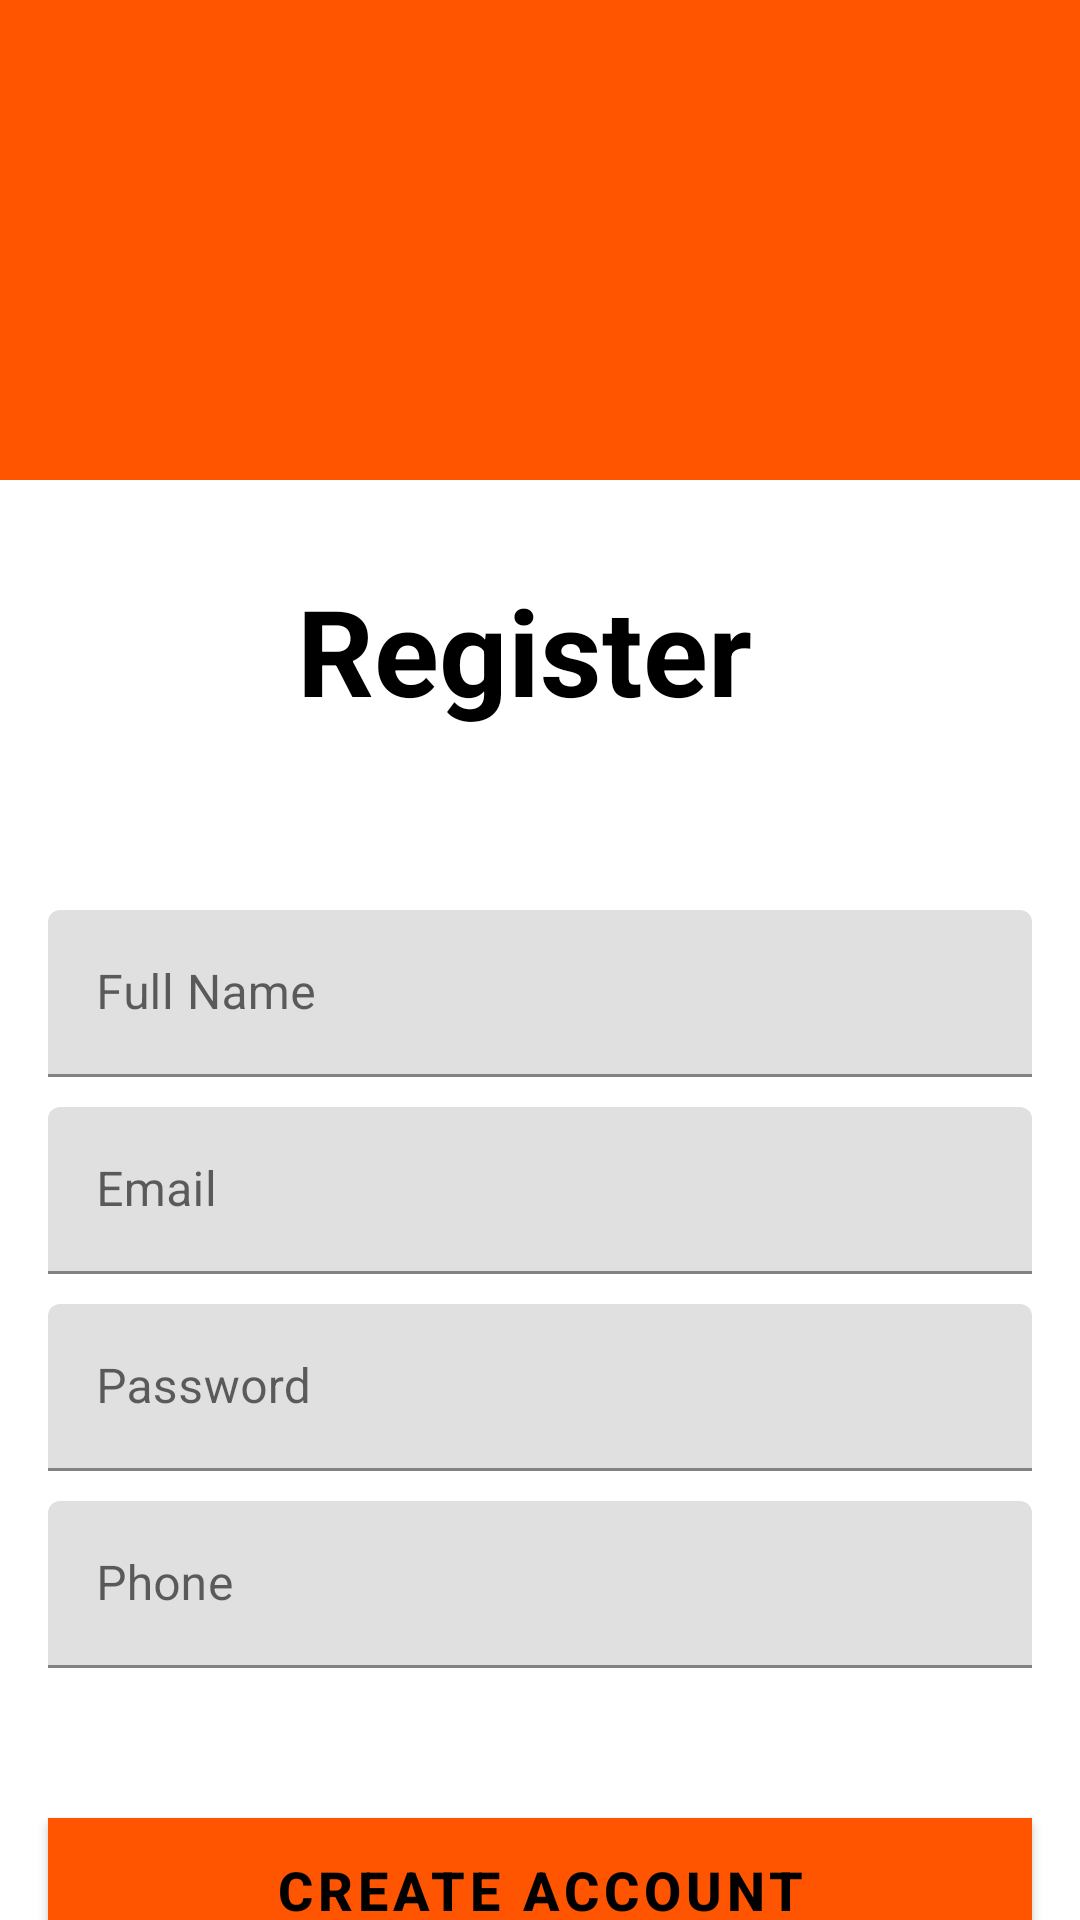

Layout XML and referenced resources for this Android screen:
<!-- AndroidManifest.xml: application theme Theme.MyFoodApp -->
<!-- res/layout/activity_registration.xml -->
<?xml version="1.0" encoding="utf-8"?>
<LinearLayout xmlns:android="http://schemas.android.com/apk/res/android"
    xmlns:app="http://schemas.android.com/apk/res-auto"
    xmlns:tools="http://schemas.android.com/tools"
    android:layout_width="match_parent"
    android:layout_height="match_parent"
    android:orientation="vertical"
    tools:context=".activities.RegistrationActivity">
    <FrameLayout
        android:id="@+id/f1_header_image"
        android:layout_width="match_parent"
        android:layout_height="160dp"
        >
        <ImageView
            android:layout_width="match_parent"
            android:layout_height="match_parent"
            android:src="@drawable/log"
            android:background="@color/purple_500"/>

    </FrameLayout>

    <LinearLayout
        android:layout_width="match_parent"
        android:layout_height="wrap_content"
        android:gravity="center"
        android:translationY="30dp"
        android:orientation="vertical">

        <TextView
            android:layout_width="wrap_content"
            android:layout_height="wrap_content"
            android:layout_gravity="center"
            android:text="Register "
            android:textSize="40sp"
            android:textColor="@color/black"
            android:textStyle="bold"/>
        <com.google.android.material.textfield.TextInputLayout
            android:id="@+id/til_name"
            android:layout_width="match_parent"
            android:layout_height="wrap_content"
            android:layout_marginStart="16dp"
            android:layout_marginTop="60dp"
            android:layout_marginEnd="16dp"
            android:hint="Full Name">

            <EditText
                android:id="@+id/name"
                android:layout_width="match_parent"
                android:layout_height="wrap_content"
                android:imeOptions="actionDone"
                android:inputType="textEmailAddress"/>

        </com.google.android.material.textfield.TextInputLayout>
        <com.google.android.material.textfield.TextInputLayout
            android:id="@+id/til_email"
            android:layout_width="match_parent"
            android:layout_height="wrap_content"
            android:layout_marginStart="16dp"
            android:layout_marginTop="10dp"
            android:layout_marginEnd="16dp"
            android:hint="Email">

            <EditText
                android:id="@+id/email"
                android:layout_width="match_parent"
                android:layout_height="wrap_content"
                android:imeOptions="actionDone"
                android:inputType="textEmailAddress"/>

        </com.google.android.material.textfield.TextInputLayout>
        <com.google.android.material.textfield.TextInputLayout
            android:id="@+id/til_password"
            android:layout_width="match_parent"
            android:layout_height="wrap_content"
            android:layout_marginStart="16dp"
            android:layout_marginTop="10dp"
            android:layout_marginEnd="16dp"
            android:hint="Password">

            <EditText
                android:id="@+id/password"
                android:layout_width="match_parent"
                android:layout_height="wrap_content"
                android:imeOptions="actionDone"
                android:inputType="textPassword" />

        </com.google.android.material.textfield.TextInputLayout>
        <com.google.android.material.textfield.TextInputLayout
            android:id="@+id/til_phone"
            android:layout_width="match_parent"
            android:layout_height="wrap_content"
            android:layout_marginStart="16dp"
            android:layout_marginTop="10dp"
            android:layout_marginEnd="16dp"
            android:hint="Phone">

            <EditText
                android:id="@+id/phone"
                android:layout_width="match_parent"
                android:layout_height="wrap_content"
                android:imeOptions="actionDone"
                android:inputType="textPhonetic"/>

        </com.google.android.material.textfield.TextInputLayout>
        <Button
            android:id="@+id/button"
            android:layout_width="match_parent"
            android:layout_height="wrap_content"
            android:gravity="center"
            android:layout_marginStart="16dp"
            android:layout_marginEnd="16dp"
            android:layout_marginTop="50dp"
            android:text="Create account"
            android:onClick="mainActivity"
            android:textColor="@color/black"
            android:textStyle="bold"
            android:textSize="18sp"
            android:background="@color/purple_500"
            />

    </LinearLayout>

    <TextView
        android:id="@+id/textView3"
        android:layout_width="wrap_content"
        android:layout_height="wrap_content"
        android:layout_marginLeft="130dp"
        android:layout_marginTop="40dp"
        android:text="Already have an account?"
        android:textStyle="bold" />

    <TextView
        android:onClick="login"
        android:layout_width="wrap_content"
        android:layout_height="wrap_content"
        android:text="Login"
        android:layout_marginTop="10dp"
        android:layout_marginLeft="190dp"
        android:textColor="@color/black"
        android:textStyle="bold"/>

</LinearLayout>
<!-- resources referenced by this layout -->
<resources>
  <color name="black">#FF000000</color>
  <color name="purple_500">#FF50</color>
  <style name="Theme.MyFoodApp" parent="Theme.MaterialComponents.DayNight.NoActionBar">
          
  
          <item name="colorPrimary">@color/purple_500</item>
          <item name="colorPrimaryVariant">@color/purple_700</item>
          <item name="colorOnPrimary">@color/white</item>
          
          <item name="colorSecondary">@color/teal_200</item>
          <item name="colorSecondaryVariant">@color/teal_700</item>
          <item name="colorOnSecondary">@color/black</item>
          
          <item name="android:statusBarColor" tools:targetApi="l">?attr/colorPrimaryVariant</item>
          
      </style>
  <color name="purple_700">#FE30</color>
  <color name="white">#FFFFFFFF</color>
  <color name="teal_200">#FF03DAC5</color>
  <color name="teal_700">#FF018786</color>
</resources>
